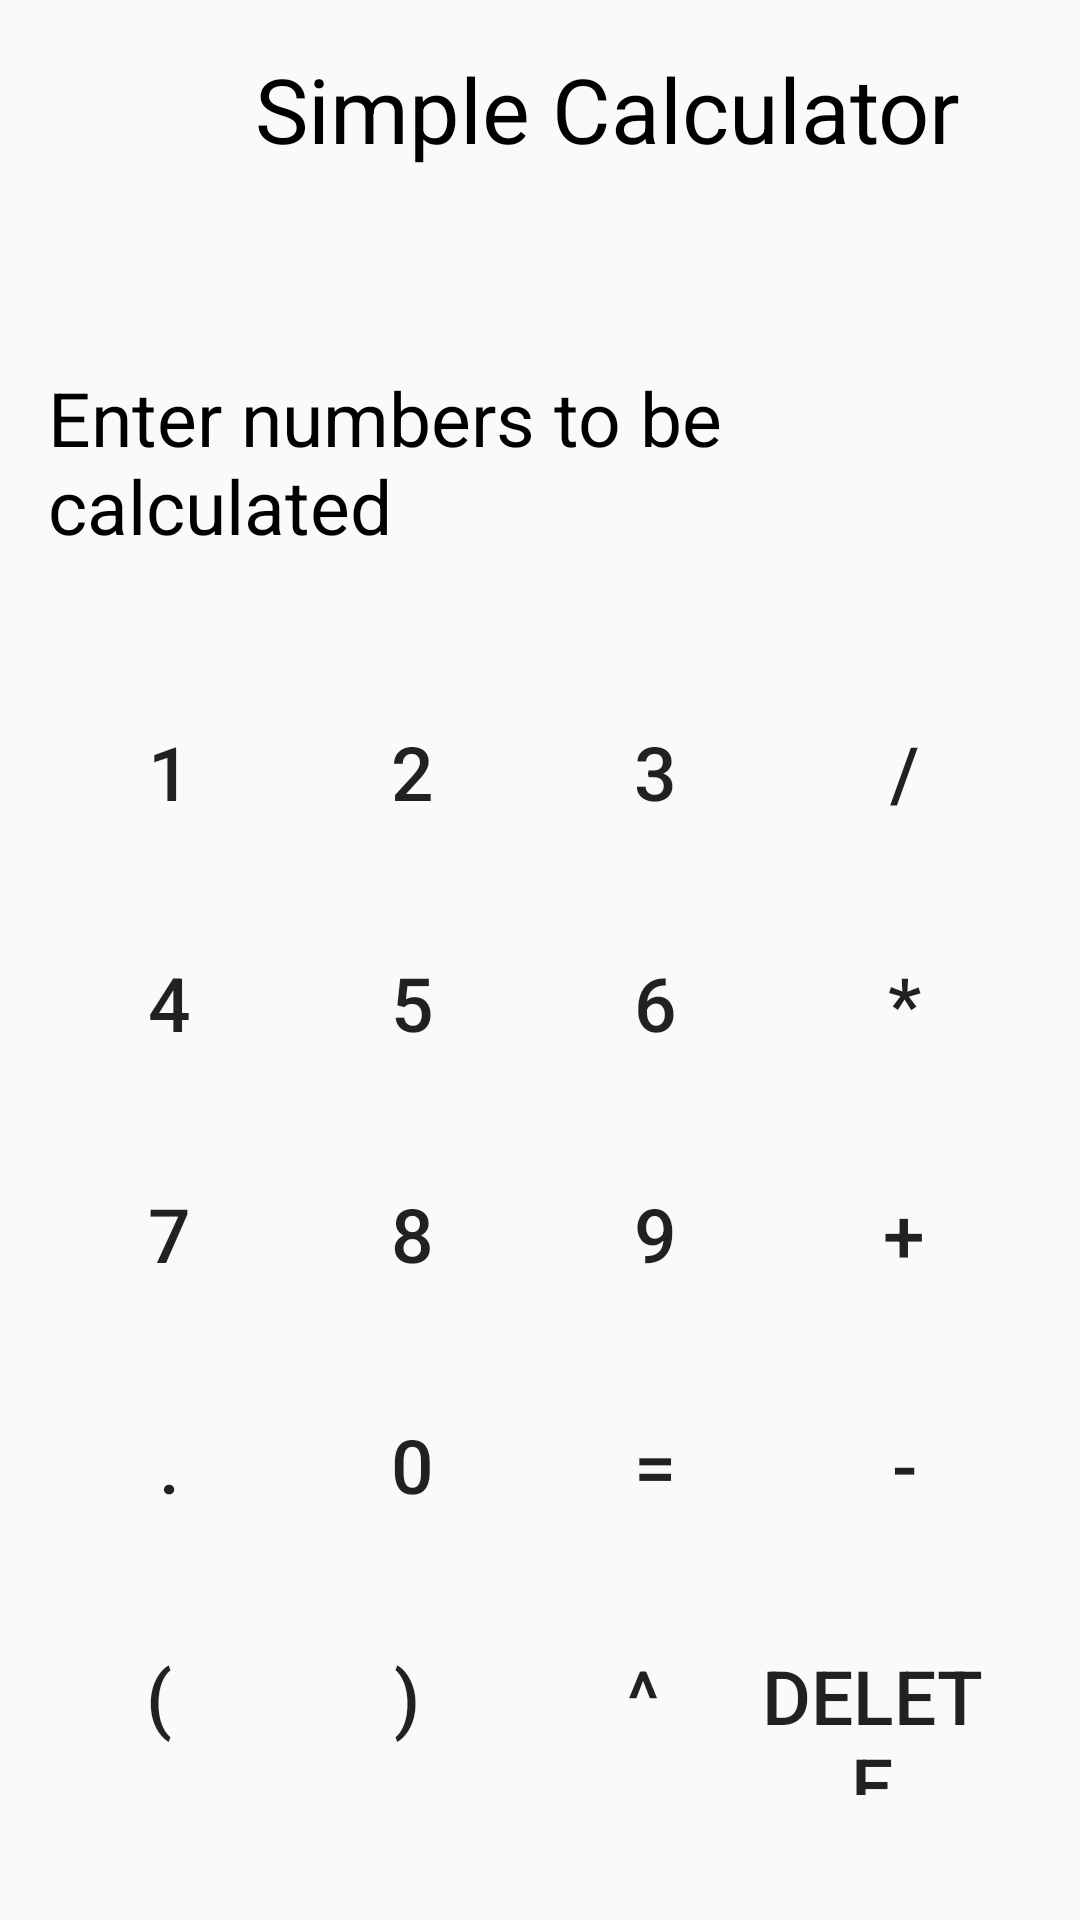

Android layout source for this screen:
<!-- AndroidManifest.xml: application theme AppTheme -->
<!-- res/layout/activity_simple.xml -->
<?xml version="1.0" encoding="utf-8"?>
<android.support.constraint.ConstraintLayout xmlns:android="http://schemas.android.com/apk/res/android"
    xmlns:app="http://schemas.android.com/apk/res-auto"
    xmlns:tools="http://schemas.android.com/tools"
    android:layout_width="match_parent"
    android:layout_height="match_parent"
    tools:context=".Simple">

    <LinearLayout
        android:layout_width="match_parent"
        android:layout_height="match_parent"
        android:orientation="vertical">


        <TextView
            style="@style/HeaderText"
            android:layout_marginLeft="85dp"
            android:layout_marginVertical="16dp"
            android:text="Simple Calculator"
            android:paddingBottom="50dp"

            />
            <RelativeLayout
                android:layout_width="match_parent"
                android:layout_height="100dp">
               <TextView
                   android:layout_width="match_parent"
                   android:layout_height="wrap_content"
                   style="@style/HeaderText"
                   android:id="@+id/input"
                   android:textSize="25sp"
                   android:text="Enter numbers to be calculated"
                   android:paddingLeft="16dp"

                   />

            </RelativeLayout>
        <LinearLayout
            android:layout_width="match_parent"
            android:layout_height="wrap_content"
            android:orientation="horizontal"
            android:layout_marginBottom="7dp"
            android:layout_marginLeft="16dp"
            android:layout_marginRight="16dp"
            >

            <Button
                android:id="@+id/button1"
                android:layout_width="wrap_content"
                android:layout_height="70dp"
                android:text="1"
                android:textSize="25sp"
                android:textAlignment="center"
                android:layout_weight="3"
                style="?android:attr/borderlessButtonStyle"
                android:onClick="input1"/>

            <Button
                android:id="@+id/button2"
                android:textSize="25sp"
                android:layout_width="wrap_content"
                android:layout_height="70dp"
                android:text="2"
                style="?android:attr/borderlessButtonStyle"
                android:layout_weight="3"
                android:textAlignment="center"
                android:onClick="input2"
                />

            <Button
                android:id="@+id/button3"
                android:textSize="25sp"
                android:layout_width="wrap_content"
                android:layout_height="70dp"
                android:text="3"
                style="?android:attr/borderlessButtonStyle"
                android:textAlignment="center"
                android:layout_weight="3"
                android:onClick="input3"
                />
            <Button
                android:layout_width="wrap_content"
                android:layout_height="70dp"
                android:textSize="25sp"
                android:layout_weight="1"
                android:text="/"
                style="?android:attr/borderlessButtonStyle"
                android:onClick="inputdiv"
                />

        </LinearLayout>
        <LinearLayout
            android:layout_width="match_parent"
            android:layout_height="wrap_content"
            android:orientation="horizontal"
            android:layout_marginBottom="7dp"
            android:layout_marginLeft="16dp"
            android:layout_marginRight="16dp">

            <Button
                android:id="@+id/button4"
                android:layout_width="wrap_content"
                android:layout_height="70dp"
                android:text="4"
                android:textSize="25sp"
                android:textAlignment="center"
                android:layout_weight="3"
                android:onClick="input4"
                style="?android:attr/borderlessButtonStyle"
                />

            <Button
                android:id="@+id/button5"
                android:layout_width="wrap_content"
                android:textSize="25sp"
                android:layout_height="70dp"
                android:text="5"
                style="?android:attr/borderlessButtonStyle"
                android:layout_weight="3"
                android:textAlignment="center"
                android:onClick="input5"
                />

            <Button
                android:id="@+id/button6"
                android:layout_width="wrap_content"
                android:textSize="25sp"
                android:layout_height="70dp"
                style="?android:attr/borderlessButtonStyle"
                android:text="6"
                android:onClick="input6"
                android:textAlignment="center"
                android:layout_weight="3"/>
            <Button
                android:layout_width="wrap_content"
                android:layout_height="70dp"
                android:textSize="25sp"
                style="?android:attr/borderlessButtonStyle"
                android:layout_weight="1"
                android:onClick="inputprod"
                android:text="*"/>

        </LinearLayout>
        <LinearLayout
            android:layout_width="match_parent"
            android:layout_height="wrap_content"
            android:orientation="horizontal"

            android:layout_marginBottom="7dp"
            android:layout_marginLeft="16dp"
            android:layout_marginRight="16dp">

            <Button
                android:id="@+id/button7"
                android:layout_width="wrap_content"
                style="?android:attr/borderlessButtonStyle"
                android:layout_height="70dp"
                android:text="7"
                android:textSize="25sp"
                android:onClick="input7"
                android:textAlignment="center"
                android:layout_weight="3"/>

            <Button
                android:id="@+id/button8"
                android:textSize="25sp"
                style="?android:attr/borderlessButtonStyle"
                android:layout_width="wrap_content"
                android:layout_height="70dp"
                android:text="8"
                android:layout_weight="3"
                android:onClick="input8"
                android:textAlignment="center" />

            <Button
                android:id="@+id/button9"
                android:layout_width="wrap_content"
                android:layout_height="70dp"
                style="?android:attr/borderlessButtonStyle"
                android:text="9"
                android:onClick="input9"
                android:textSize="25sp"
                android:textAlignment="center"
                android:layout_weight="3"/>
            <Button
                android:layout_width="wrap_content"
                android:layout_height="70dp"
                android:layout_weight="1"
                android:textSize="25sp"
                android:text="+"
                style="?android:attr/borderlessButtonStyle"
                android:onClick="inputplus"/>
        </LinearLayout>
        <LinearLayout
            android:layout_width="match_parent"
            android:layout_height="wrap_content"
            android:orientation="horizontal"
            android:layout_marginBottom="7dp"
            android:layout_marginLeft="16dp"
            android:layout_marginRight="16dp"
            >

            <Button
                android:id="@+id/buttondecimal"
                android:layout_width="wrap_content"
                android:layout_height="70dp"
                android:text="."
                android:textSize="25sp"
                style="?android:attr/borderlessButtonStyle"
                android:onClick="inputdec"
                android:textAlignment="center"
                android:layout_weight="3"/>

            <Button
                android:id="@+id/button0"
                android:textSize="25sp"
                android:layout_width="wrap_content"
                android:layout_height="70dp"
                android:text="0"
                android:onClick="input0"
                style="?android:attr/borderlessButtonStyle"
                android:layout_weight="3"
                android:textAlignment="center" />

            <Button
                android:id="@+id/buttonequal"
                android:textSize="25sp"
                android:layout_width="wrap_content"
                android:layout_height="70dp"
                android:text="="
                style="?android:attr/borderlessButtonStyle"
                android:onClick="eval"
                android:textAlignment="center"
                android:layout_weight="3"/>
            <Button
                android:layout_width="wrap_content"
                android:layout_height="70dp"
                android:layout_weight="1"
                android:textSize="25sp"
                android:onClick="inputsub"
                android:text="-"
                style="?android:attr/borderlessButtonStyle"

                />
        </LinearLayout>

        <LinearLayout
            android:layout_width="match_parent"
            android:layout_height="wrap_content"
            android:orientation="horizontal"
            android:layout_marginBottom="7dp"
            android:layout_marginLeft="16dp"
            android:layout_marginRight="16dp"
            >

            <Button
                android:id="@+id/buttonbracketopen"
                android:layout_width="wrap_content"
                android:layout_height="70dp"
                android:text="("
                android:textSize="25sp"
                style="?android:attr/borderlessButtonStyle"
                android:onClick="inputbracketopen"
                android:textAlignment="center"
                android:layout_weight="3"/>

            <Button
                android:id="@+id/buttonbracketclose"
                android:layout_width="wrap_content"
                android:textSize="25sp"
                android:paddingLeft="30dp"
                android:layout_height="70dp"
                android:text=")"
                android:onClick="inputbracketclose"
                android:layout_weight="3"
                style="?android:attr/borderlessButtonStyle"
                android:textAlignment="center" />

            <Button
                android:id="@+id/buttonexpo"
                android:layout_width="wrap_content"
                android:layout_height="70dp"
                android:text="^"
                android:textSize="25sp"
                android:onClick="inputexpo"
                android:paddingLeft="40dp"
                style="?android:attr/borderlessButtonStyle"
                android:textAlignment="center"
                android:layout_weight="3"/>
            <Button
                android:layout_width="wrap_content"
                android:layout_height="70dp"
                android:text="Delete"
                android:id="@+id/delete"
                android:textSize="25sp"
                android:onClick="del"
                android:layout_weight="1"
                style="?android:attr/borderlessButtonStyle"

                />
        </LinearLayout>

    </LinearLayout>

</android.support.constraint.ConstraintLayout>
<!-- resources referenced by this layout -->
<resources>
  <style name="HeaderText">
          <item name="android:textColor">#000</item>
          <item name="android:layout_width">wrap_content</item>
          <item name="android:layout_height">wrap_content</item>
          <item name="android:textSize">30sp</item>
      </style>
  <style name="AppTheme" parent="Theme.AppCompat.Light">
          
         
          <item name="colorPrimary">@color/colorPrimary</item>
          <item name="colorPrimaryDark">@color/colorPrimaryDark</item>
          <item name="colorAccent">@color/colorAccent</item>
      </style>
  <color name="colorPrimary">#304FFE</color>
  <color name="colorPrimaryDark">#3D5AFE</color>
  <color name="colorAccent">#536DFE</color>
</resources>
